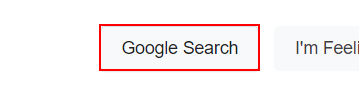
Workflow: Main

Step 1: find the text box in window 'Google' (chrome.exe)
